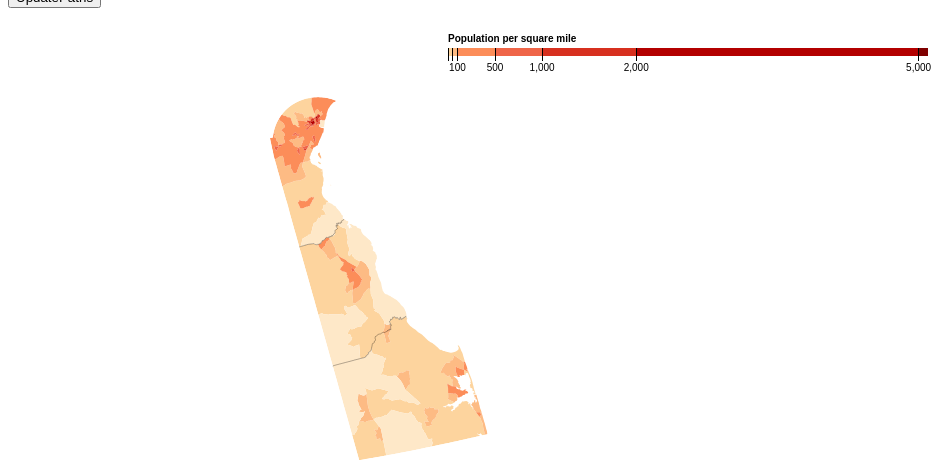
D3 v3 page, settled after 480 driven frames (8 s of simulated time); the page loaded 1 data file(s).



    var width = 960,
        height = 1100;

    var formatNumber = d3.format(",d");

        var projection = d3.geo.albers()
        .center([0, 55.4])
        .scale(15000)
        .translate([width-4700, height-4600]);

        var path = d3.geo.path()
            .projection(projection);

    //var path = d3.geo.path()
      //  .projection(null);

    var color1 = d3.scale.threshold()
        .domain([1, 10, 50, 100, 500, 1000, 2000, 5000])
        .range(["#fff7ec", "#fee8c8", "#fdd49e", "#fdbb84", "#fc8d59", "#ef6548", "#d7301f", "#b30000", "#7f0000"]);
    
    var color2 = d3.scale.threshold()
            .domain([1, 10, 50, 100, 500, 1000, 2000, 5000])
            .range(["#b0e0e6", "#87ceeb", "#87cefa", "#00bfff", "#1e90ff", "#4169e1", "#0000ff",
            "#00008b", "#191970"]);
    
    var color = color1;
    var x = 0;

    // A position encoding for the key only.
    var x = d3.scale.linear()
        .domain([0, 5100])
        .range([0, 480]);

    var xAxis = d3.svg.axis()
        .scale(x)
        .orient("bottom")
        .tickSize(13)
        .tickValues(color.domain())
        .tickFormat(function(d) { return d >= 100 ? formatNumber(d) : null; });

    var svg = d3.select("body").append("svg")
        .attr("width", width)
        .attr("height", height);

    var g = svg.append("g")
        .attr("class", "key")
        .attr("transform", "translate(440,40)");

    g.selectAll("rect")
        .data(color.range().map(function(d, i) {
          return {
            x0: i ? x(color.domain()[i - 1]) : x.range()[0],
            x1: i < color.domain().length ? x(color.domain()[i]) : x.range()[1],
            z: d
          };
        }))
      .enter().append("rect")
        .attr("height", 8)
        .attr("x", function(d) { return d.x0; })
        .attr("width", function(d) { return d.x1 - d.x0; })
        .style("fill", function(d) { return d.z; });

    g.call(xAxis).append("text")
        .attr("class", "caption")
        .attr("y", -6)
        .text("Population per square mile");
    

    d3.json("de.json", function(error, de) {
      if (error) throw error;

      var tracts = topojson.feature(de, de.objects.tracts);

      // Clip tracts to land.
      svg.append("defs").append("clipPath")
          .attr("id", "clip-land")
        .append("path")
          .datum(topojson.feature(de, de.objects.counties))
          .attr("d", path);

      // Group tracts by color for faster rendering.
      svg.append("g")
          .attr("class", "tract")
          .attr("clip-path", "url(#clip-land)")
        .selectAll("path")
          .data(d3.nest()
            .key(function(d) { return color(d.properties.population / d.properties.area * 2.58999e6); })
            .entries(tracts.features.filter(function(d) { return d.properties.area; })))
        .enter().append("path")
          .style("fill", function(d) { return d.key; })
          .attr("d", function(d) { return path({type: "FeatureCollection", features: d.values}); });

      // Draw county borders.
      svg.append("path")
          .datum(topojson.mesh(de, de.objects.counties, function(a, b) { return a !== b; }))
          .attr("class", "county-border")
          .attr("d", path);
    });

    d3.select(self.frameElement).style("height", height + "px");
    
    function updateColor(){
        
        if (color == color1){
            color = color2;
        }
        else{
            color = color1;
        }
        
        d3.selectAll("rect")
            .data(color.range().map(function(d, i) {
                    return {
                    x0: i ? x(color.domain()[i - 1]) : x.range()[0],
                    x1: i < color.domain().length ? x(color.domain()[i]) : x.range()[1],
                    z: d
                  };
                }))
                .attr("height", 8)
                .attr("x", function(d) { return d.x0; })
                .attr("width", function(d) { return d.x1 - d.x0; })
                .style("fill", function(d) { return d.z; });
        
        d3.json("de.json", function(error, de) {
          if (error) throw error;

          var tracts = topojson.feature(de, de.objects.tracts);

          // Clip tracts to land.
          svg.append("defs").append("clipPath")
              .attr("id", "clip-land")
            .append("path")
              .datum(topojson.feature(de, de.objects.counties))
              .attr("d", path);

          // Group tracts by color for faster rendering.
          svg.append("g")
              .attr("class", "tract")
              .attr("clip-path", "url(#clip-land)")
            .selectAll("path")
              .data(d3.nest()
                .key(function(d) { return color(d.properties.population / d.properties.area * 2.58999e6); })
                .entries(tracts.features.filter(function(d) { return d.properties.area; })))
            .enter().append("path")
              .style("fill", function(d) { return d.key; })
              .attr("d", function(d) { return path({type: "FeatureCollection", features: d.values}); });

          // Draw county borders.
          svg.append("path")
              .datum(topojson.mesh(de, de.objects.counties, function(a, b) { return a !== b; }))
              .attr("class", "county-border")
              .attr("d", path);
        });
    }
    
    function updatePaths(){
        if (x % 2 == 0){
            d3.json("de.json", function(error, de) {
              if (error) throw error;

              /*var tracts = topojson.feature(de, de.objects.tracts);

              // Clip tracts to land.
              svg.append("defs").append("clipPath")
                  .attr("id", "clip-land")
                .append("path")
                  .datum(topojson.feature(de, de.objects.counties))
                  .attr("d", path);

              // Group tracts by color for faster rendering.
              svg.append("g")
                  .attr("class", "tract")
                  .attr("clip-path", "url(#clip-land)")
                .selectAll("path")
                  .data(d3.nest()
                    .key(function(d) { return color(d.properties.population / d.properties.area * 2.58999e6); })
                    .entries(tracts.features.filter(function(d) { return d.properties.area; })))
                );*/

                // Draw county borders.
              svg.append("path")
                  .datum(topojson.mesh(de, de.objects.counties, function(a, b) { return a !== b; }))
                  .attr("class", "county-border")
                  .attr("d", path);
            });
        }
        else{
            d3.json("de.json", function(error, de) {
              if (error) throw error;

              var tracts = topojson.feature(de, de.objects.tracts);

              // Clip tracts to land.
              svg.append("defs").append("clipPath")
                  .attr("id", "clip-land")
                .append("path")
                  .datum(topojson.feature(de, de.objects.counties))
                  .attr("d", path);

              // Group tracts by color for faster rendering.
              svg.append("g")
                  .attr("class", "tract")
                  .attr("clip-path", "url(#clip-land)")
                .selectAll("path")
                  .data(d3.nest()
                    .key(function(d) { return color(d.properties.population / d.properties.area * 2.58999e6); })
                    .entries(tracts.features.filter(function(d) { return d.properties.area; })));

                // Draw county borders.
              svg.append("path")
                  .datum(topojson.mesh(de, de.objects.counties, function(a, b) { return a !== b; }))
                  .attr("class", "county-border")
                  .attr("d", path);
            });
        }
    }



### data: de.json
{
 "type": "Topology",
 "objects": {
  "counties": {
   "type": "GeometryCollection",
   "bbox": [
    -75.79,
    38.45,
    -75.05,
    39.84
   ],
   "geometries": [
    "{... 2 keys}",
    "{... 2 keys}",
    "{... 2 keys}"
   ]
  },
  "tracts": {
   "type": "GeometryCollection",
   "bbox": [
    -75.79,
    38.45,
    -74.98,
    39.84
   ],
   "geometries": [
    "{... 4 keys}",
    "{... 4 keys}",
    "{... 4 keys}",
    "{... 4 keys}",
    "{... 4 keys}",
    "{... 4 keys}",
    "{... 4 keys}",
    "{... 4 keys}",
    "... 210 more items"
   ]
  }
 },
 "arcs": [
  [
   [
    3091,
    7531
   ],
   [
    -30,
    -2
   ],
   [
    4,
    16
   ],
   [
    9,
    14
   ],
   [
    10,
    12
   ],
   [
    17,
    1
   ],
   [
    8,
    -9
   ],
   [
    3,
    -11
   ],
   "... 3 more items"
  ],
  [
   [
    2766,
    8192
   ],
   [
    4,
    -7
   ],
   [
    5,
    -10
   ],
   [
    -4,
    -17
   ],
   [
    -25,
    2
   ],
   [
    -33,
    10
   ],
   [
    -33,
    7
   ],
   [
    -27,
    12
   ],
   "... 11 more items"
  ],
  [
   [
    2887,
    8322
   ],
   [
    -78,
    -8
   ],
   [
    -33,
    25
   ],
   [
    -30,
    30
   ],
   [
    -23,
    29
   ],
   [
    -28,
    16
   ],
   [
    3,
    17
   ],
   [
    11,
    22
   ],
   "... 18 more items"
  ],
  [
   [
    3394,
    6571
   ],
   [
    -3,
    -13
   ],
   [
    -3,
    -5
   ],
   [
    -2,
    -2
   ],
   [
    -4,
    -1
   ],
   [
    -21,
    -4
   ],
   [
    -13,
    -6
   ],
   [
    -6,
    -5
   ],
   "... 194 more items"
  ],
  [
   [
    362,
    6089
   ],
   [
    0,
    4
   ],
   [
    -4,
    29
   ],
   [
    0,
    1
   ],
   [
    -6,
    44
   ],
   [
    -3,
    30
   ],
   [
    -7,
    35
   ],
   [
    -7,
    45
   ],
   "... 568 more items"
  ],
  [
   [
    5902,
    3597
   ],
   [
    -37,
    15
   ],
   [
    -33,
    6
   ],
   [
    -17,
    -2
   ],
   [
    -28,
    -17
   ],
   [
    -23,
    -11
   ],
   [
    -25,
    -6
   ],
   [
    -22,
    7
   ],
   "... 257 more items"
  ],
  [
   [
    825,
    2720
   ],
   [
    -3,
    20
   ],
   [
    0,
    11
   ],
   [
    0,
    4
   ],
   [
    -4,
    26
   ],
   [
    -1,
    10
   ],
   [
    -2,
    12
   ],
   [
    -3,
    24
   ],
   "... 132 more items"
  ],
  [
   [
    3394,
    6571
   ],
   [
    1,
    0
   ],
   [
    50,
    6
   ],
   [
    26,
    -16
   ],
   [
    29,
    -17
   ],
   [
    36,
    -21
   ],
   [
    31,
    -9
   ],
   [
    73,
    -16
   ],
   "... 251 more items"
  ],
  "... 619 more items"
 ],
 "transform": {
  "scale": [
   8.050563186317198e-05,
   0.0001389
  ],
  "translate": [
   -75.79,
   38.45
  ]
 }
}